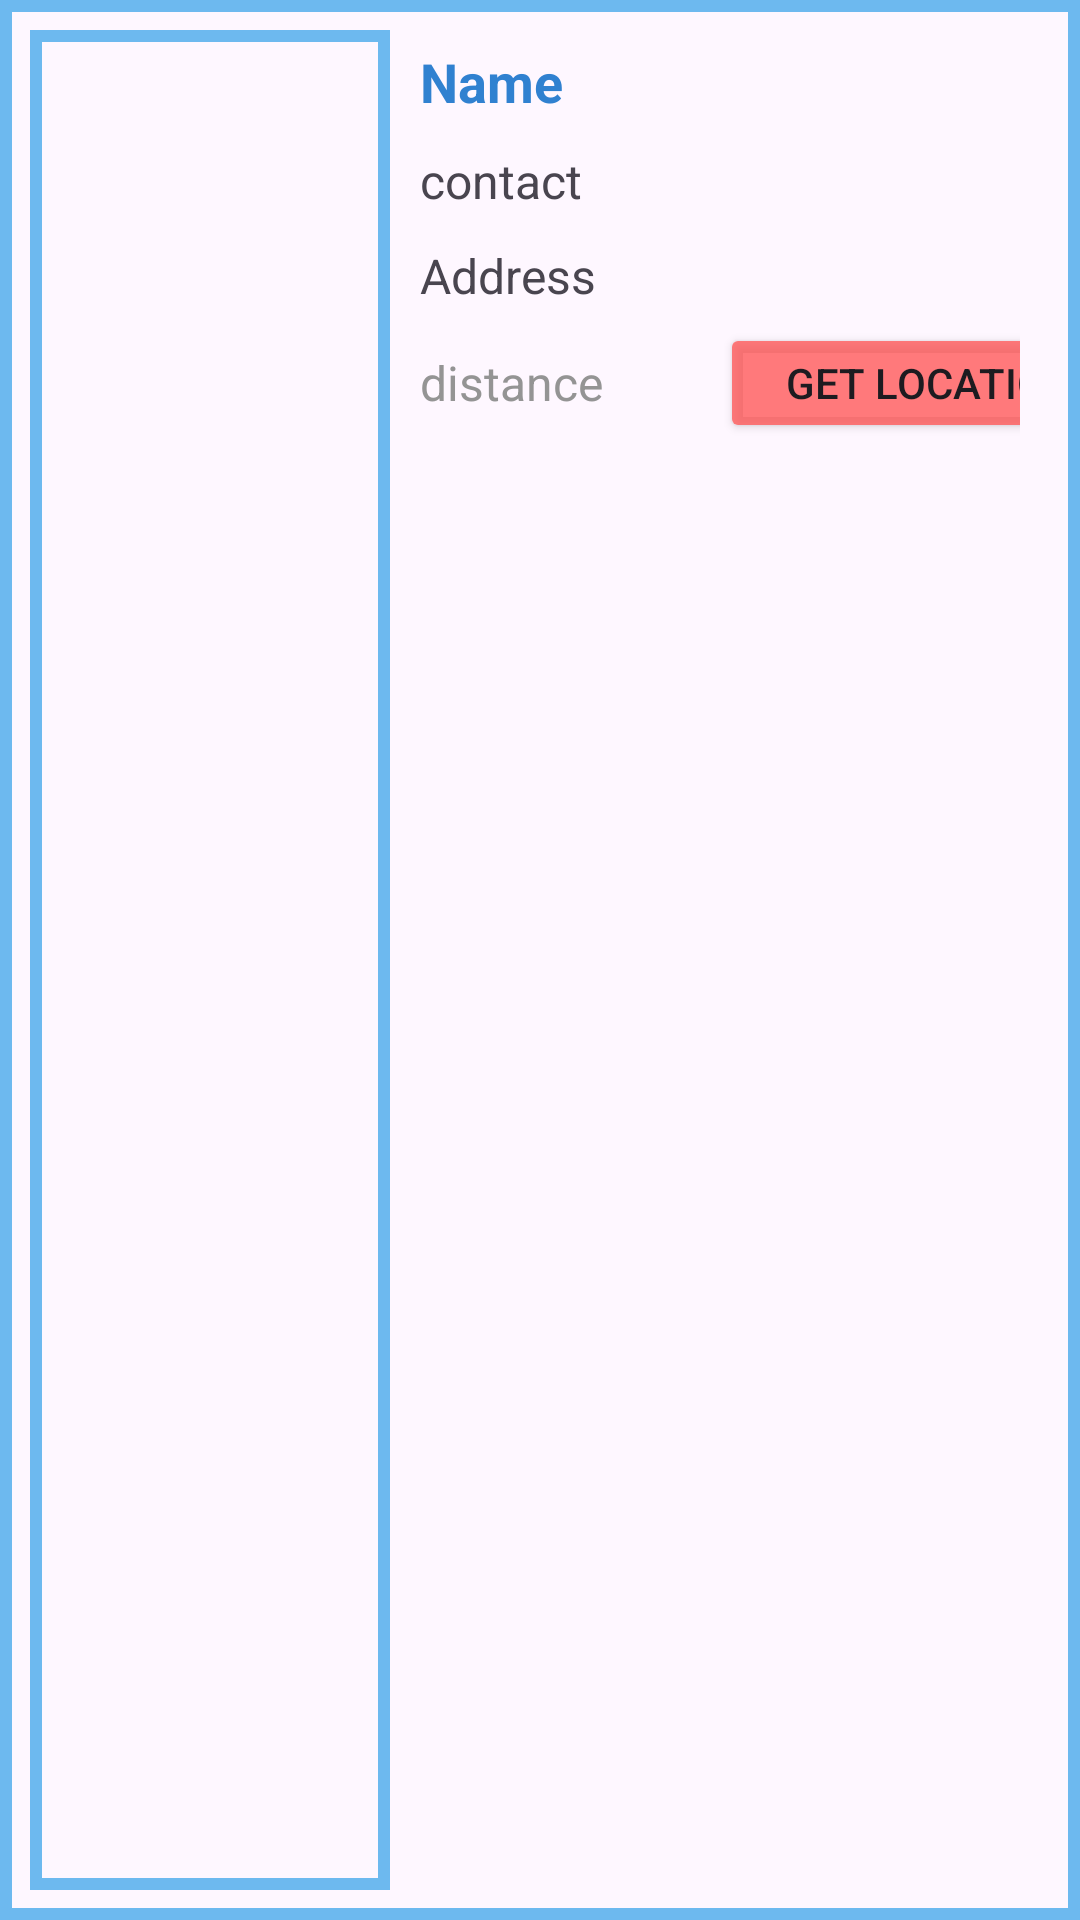

Here is an Android app screen rendered from its layout file. Give the layout XML and the strings, colors and styles it references.
<!-- AndroidManifest.xml: application theme Theme.RoadSideHelpClient -->
<!-- res/layout/towtruck_item_layout.xml -->
<?xml version="1.0" encoding="utf-8"?>
<LinearLayout xmlns:android="http://schemas.android.com/apk/res/android"
    android:orientation="horizontal"
    android:layout_width="match_parent"
    android:layout_height="wrap_content"
    android:padding="10dp"
    android:layout_weight="3"
    android:background="@drawable/bg_border">
    <ImageView
        android:id="@+id/vehicle_item_image"
        android:layout_width="120dp"
        android:layout_height="match_parent"
        android:src="@drawable/towtruck"
        android:scaleType="fitCenter"
        android:background="@drawable/bg_border"
        android:padding="5dp"/>
    <LinearLayout
        android:layout_width="match_parent"
        android:layout_height="wrap_content"
        android:orientation="vertical"
        android:layout_weight="2"
        android:paddingHorizontal="10dp">
        <TextView
            android:id="@+id/tow_truck_name"
            android:layout_width="match_parent"
            android:layout_height="wrap_content"
            android:textSize="18sp"
            android:text="Name"
            android:textStyle="bold"
            android:textColor="@color/blue"
            android:layout_marginVertical="5dp"/>

        <TextView
            android:id="@+id/tow_truck_contact"
            android:layout_width="match_parent"
            android:layout_height="wrap_content"
            android:textSize="16sp"
            android:text="contact"
            android:layout_marginVertical="5dp"/>
        <TextView
            android:id="@+id/tow_truck_address"
            android:layout_width="match_parent"
            android:layout_height="wrap_content"
            android:textSize="16sp"
            android:text="Address"
            android:layout_marginVertical="5dp"/>
        <LinearLayout

            android:layout_width="match_parent"
            android:layout_height="40dp"
            android:orientation="horizontal">
            <TextView
                android:id="@+id/tow_truck_distance"
                android:layout_width="100dp"
                android:layout_height="match_parent"
                android:textSize="16sp"
                android:text="distance"
                android:layout_marginVertical="5dp"
                android:gravity="center_vertical"
                android:textColor="@color/gray"/>
            <Button
                android:id="@+id/tow_truck_location_button"
                android:layout_width="140dp"
                android:layout_gravity="end"
                android:backgroundTint="@color/red"
                android:layout_height="match_parent"
                android:text="Get Location"
                />
        </LinearLayout>

    </LinearLayout>


</LinearLayout>
<!-- resources referenced by this layout -->
<resources>
  <color name="blue">#3081D0</color>
  <color name="gray">#949494</color>
  <color name="red">#CCFF5A5A</color>
  <!-- drawable bg_border (drawable) -->
  <?xml version="1.0" encoding="utf-8"?>
  <shape xmlns:android="http://schemas.android.com/apk/res/android"
      android:shape="rectangle">
  
  
      <stroke
          android:width='4dp'
          android:color="@color/li_blue"
  
          />
  </shape>
  <style name="Theme.RoadSideHelpClient" parent="Base.Theme.RoadSideHelpClient" />
  <color name="li_blue">#6DB9EF</color>
  <style name="Base.Theme.RoadSideHelpClient" parent="Theme.Material3.DayNight.NoActionBar">
          
           <item name="colorPrimary">@color/blue</item>
          <item name="colorSecondary">@color/li_blue</item>
      </style>
</resources>
